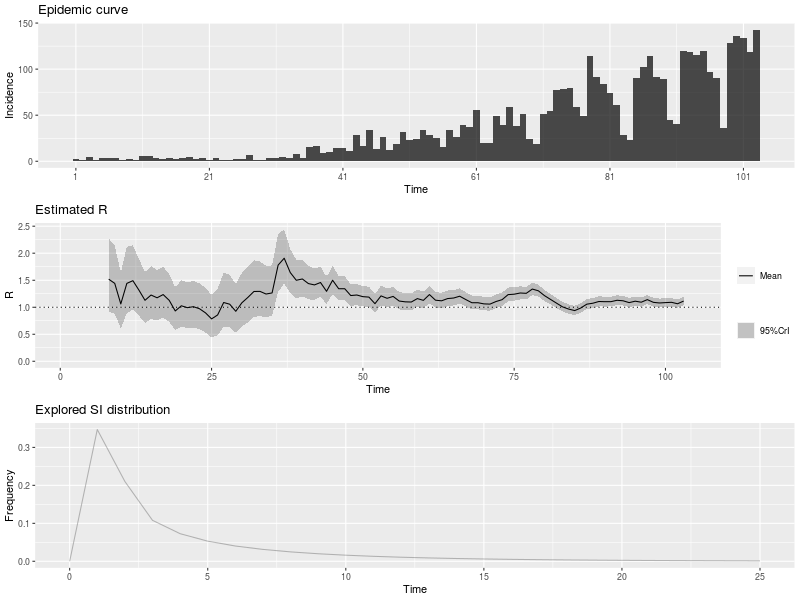

The data file committed next to this chart (first rows):
, t_start, t_end, Mean(R), Std(R), Quantile.0.025(R), Quantile.0.05(R), Quantile.0.25(R), Median(R), Quantile.0.75(R), Quantile.0.95(R), Quantile.0.975(R)
1, 2, 8, 1.52, 0.3487, 0.9151, 0.9953, 1.273, 1.493, 1.738, 2.135, 2.276
2, 3, 9, 1.442, 0.3224, 0.8808, 0.9556, 1.213, 1.418, 1.644, 2.01, 2.139
3, 4, 10, 1.061, 0.2653, 0.6066, 0.6657, 0.8724, 1.039, 1.226, 1.532, 1.641
4, 5, 11, 1.442, 0.3146, 0.8924, 0.9661, 1.219, 1.419, 1.64, 1.995, 2.121
5, 6, 12, 1.492, 0.3045, 0.9558, 1.029, 1.277, 1.471, 1.684, 2.025, 2.145
6, 7, 13, 1.316, 0.2687, 0.8435, 0.9077, 1.127, 1.298, 1.486, 1.787, 1.893
7, 8, 14, 1.129, 0.2406, 0.7074, 0.7641, 0.9585, 1.112, 1.28, 1.552, 1.647
8, 9, 15, 1.226, 0.2502, 0.7855, 0.8453, 1.049, 1.209, 1.384, 1.665, 1.763
9, 10, 16, 1.175, 0.2399, 0.7531, 0.8105, 1.006, 1.159, 1.327, 1.596, 1.69
10, 11, 17, 1.235, 0.2421, 0.8065, 0.8651, 1.064, 1.219, 1.388, 1.658, 1.752
11, 12, 18, 1.128, 0.2256, 0.7298, 0.7841, 0.9686, 1.113, 1.271, 1.523, 1.611
12, 13, 19, 0.9311, 0.2032, 0.5764, 0.6239, 0.7872, 0.9163, 1.059, 1.289, 1.37
13, 14, 20, 1.027, 0.219, 0.6437, 0.6953, 0.8722, 1.012, 1.165, 1.412, 1.499
14, 15, 21, 0.9923, 0.2165, 0.6143, 0.665, 0.839, 0.9766, 1.129, 1.373, 1.46
15, 16, 22, 1.01, 0.2204, 0.6253, 0.6769, 0.8541, 0.9942, 1.149, 1.398, 1.486
16, 17, 23, 0.973, 0.2176, 0.5943, 0.6448, 0.8188, 0.9568, 1.11, 1.356, 1.443
17, 18, 24, 0.8958, 0.2112, 0.5309, 0.579, 0.7459, 0.8793, 1.028, 1.269, 1.355
18, 19, 25, 0.7847, 0.2026, 0.4392, 0.4837, 0.6402, 0.7673, 0.9102, 1.145, 1.229
19, 20, 26, 0.8572, 0.2213, 0.4797, 0.5284, 0.6994, 0.8382, 0.9943, 1.251, 1.342
20, 21, 27, 1.088, 0.2564, 0.6447, 0.7031, 0.9056, 1.068, 1.248, 1.541, 1.645
21, 22, 28, 1.056, 0.2489, 0.6259, 0.6826, 0.8793, 1.037, 1.212, 1.496, 1.597
22, 23, 29, 0.9252, 0.2313, 0.5288, 0.5803, 0.7605, 0.906, 1.069, 1.336, 1.431
23, 24, 30, 1.082, 0.255, 0.6411, 0.6991, 0.9006, 1.062, 1.241, 1.532, 1.636
24, 25, 31, 1.182, 0.2644, 0.7222, 0.7836, 0.9949, 1.163, 1.348, 1.648, 1.754
25, 26, 32, 1.292, 0.2694, 0.8189, 0.8829, 1.101, 1.273, 1.462, 1.764, 1.871
26, 27, 33, 1.294, 0.2588, 0.8373, 0.8996, 1.111, 1.277, 1.458, 1.747, 1.848
27, 28, 34, 1.245, 0.2441, 0.8132, 0.8723, 1.073, 1.229, 1.4, 1.672, 1.767
28, 29, 35, 1.265, 0.2391, 0.8406, 0.8991, 1.097, 1.25, 1.417, 1.682, 1.775
29, 30, 36, 1.781, 0.2748, 1.283, 1.354, 1.589, 1.767, 1.958, 2.256, 2.358
30, 31, 37, 1.907, 0.2549, 1.441, 1.508, 1.73, 1.896, 2.073, 2.345, 2.438
31, 32, 38, 1.643, 0.2087, 1.26, 1.315, 1.498, 1.634, 1.778, 2.001, 2.076
32, 33, 39, 1.499, 0.1831, 1.162, 1.211, 1.372, 1.492, 1.618, 1.813, 1.879
33, 34, 40, 1.524, 0.1736, 1.202, 1.25, 1.403, 1.517, 1.637, 1.82, 1.882
34, 35, 41, 1.438, 0.1579, 1.145, 1.189, 1.329, 1.432, 1.541, 1.707, 1.764
35, 36, 42, 1.414, 0.1482, 1.138, 1.179, 1.311, 1.408, 1.51, 1.666, 1.718
36, 37, 43, 1.458, 0.143, 1.191, 1.231, 1.359, 1.453, 1.552, 1.701, 1.751
37, 38, 44, 1.295, 0.127, 1.058, 1.093, 1.207, 1.291, 1.378, 1.51, 1.555
38, 39, 45, 1.5, 0.1321, 1.252, 1.29, 1.409, 1.496, 1.587, 1.724, 1.77
39, 40, 46, 1.343, 0.1169, 1.124, 1.157, 1.263, 1.34, 1.42, 1.541, 1.582
40, 41, 47, 1.343, 0.1119, 1.133, 1.165, 1.266, 1.34, 1.417, 1.532, 1.571
41, 42, 48, 1.216, 0.1021, 1.025, 1.054, 1.146, 1.214, 1.284, 1.389, 1.425
42, 43, 49, 1.227, 0.1001, 1.038, 1.067, 1.158, 1.224, 1.293, 1.396, 1.43
43, 44, 50, 1.196, 0.09637, 1.015, 1.042, 1.13, 1.193, 1.259, 1.359, 1.392
44, 45, 51, 1.188, 0.09391, 1.011, 1.038, 1.123, 1.185, 1.25, 1.347, 1.379
45, 46, 52, 1.066, 0.08704, 0.9023, 0.927, 1.006, 1.064, 1.123, 1.213, 1.243
46, 47, 53, 1.21, 0.09255, 1.036, 1.062, 1.147, 1.208, 1.271, 1.366, 1.398
47, 48, 54, 1.166, 0.08837, 0.9989, 1.024, 1.105, 1.163, 1.224, 1.315, 1.345
48, 49, 55, 1.2, 0.08778, 1.035, 1.06, 1.14, 1.198, 1.258, 1.348, 1.378
49, 50, 56, 1.115, 0.08242, 0.9592, 0.9829, 1.058, 1.113, 1.169, 1.254, 1.282
50, 51, 57, 1.1, 0.08089, 0.9474, 0.9706, 1.045, 1.098, 1.154, 1.237, 1.264
51, 52, 58, 1.097, 0.07998, 0.9455, 0.9685, 1.042, 1.095, 1.15, 1.231, 1.259
52, 53, 59, 1.16, 0.08142, 1.006, 1.03, 1.104, 1.158, 1.214, 1.297, 1.325
53, 54, 60, 1.128, 0.07856, 0.9788, 1.002, 1.074, 1.126, 1.179, 1.26, 1.287
54, 55, 61, 1.235, 0.0809, 1.081, 1.105, 1.179, 1.233, 1.288, 1.371, 1.398
55, 56, 62, 1.13, 0.07486, 0.9883, 1.01, 1.079, 1.129, 1.18, 1.256, 1.282
56, 57, 63, 1.119, 0.07332, 0.9801, 1.001, 1.069, 1.118, 1.168, 1.242, 1.267
57, 58, 64, 1.161, 0.07369, 1.021, 1.042, 1.11, 1.159, 1.209, 1.284, 1.309
58, 59, 65, 1.171, 0.07248, 1.033, 1.054, 1.121, 1.17, 1.219, 1.293, 1.317
59, 60, 66, 1.204, 0.07184, 1.068, 1.089, 1.155, 1.203, 1.252, 1.325, 1.349
60, 61, 67, 1.143, 0.06804, 1.013, 1.033, 1.096, 1.141, 1.188, 1.257, 1.28
... 36 more rows
